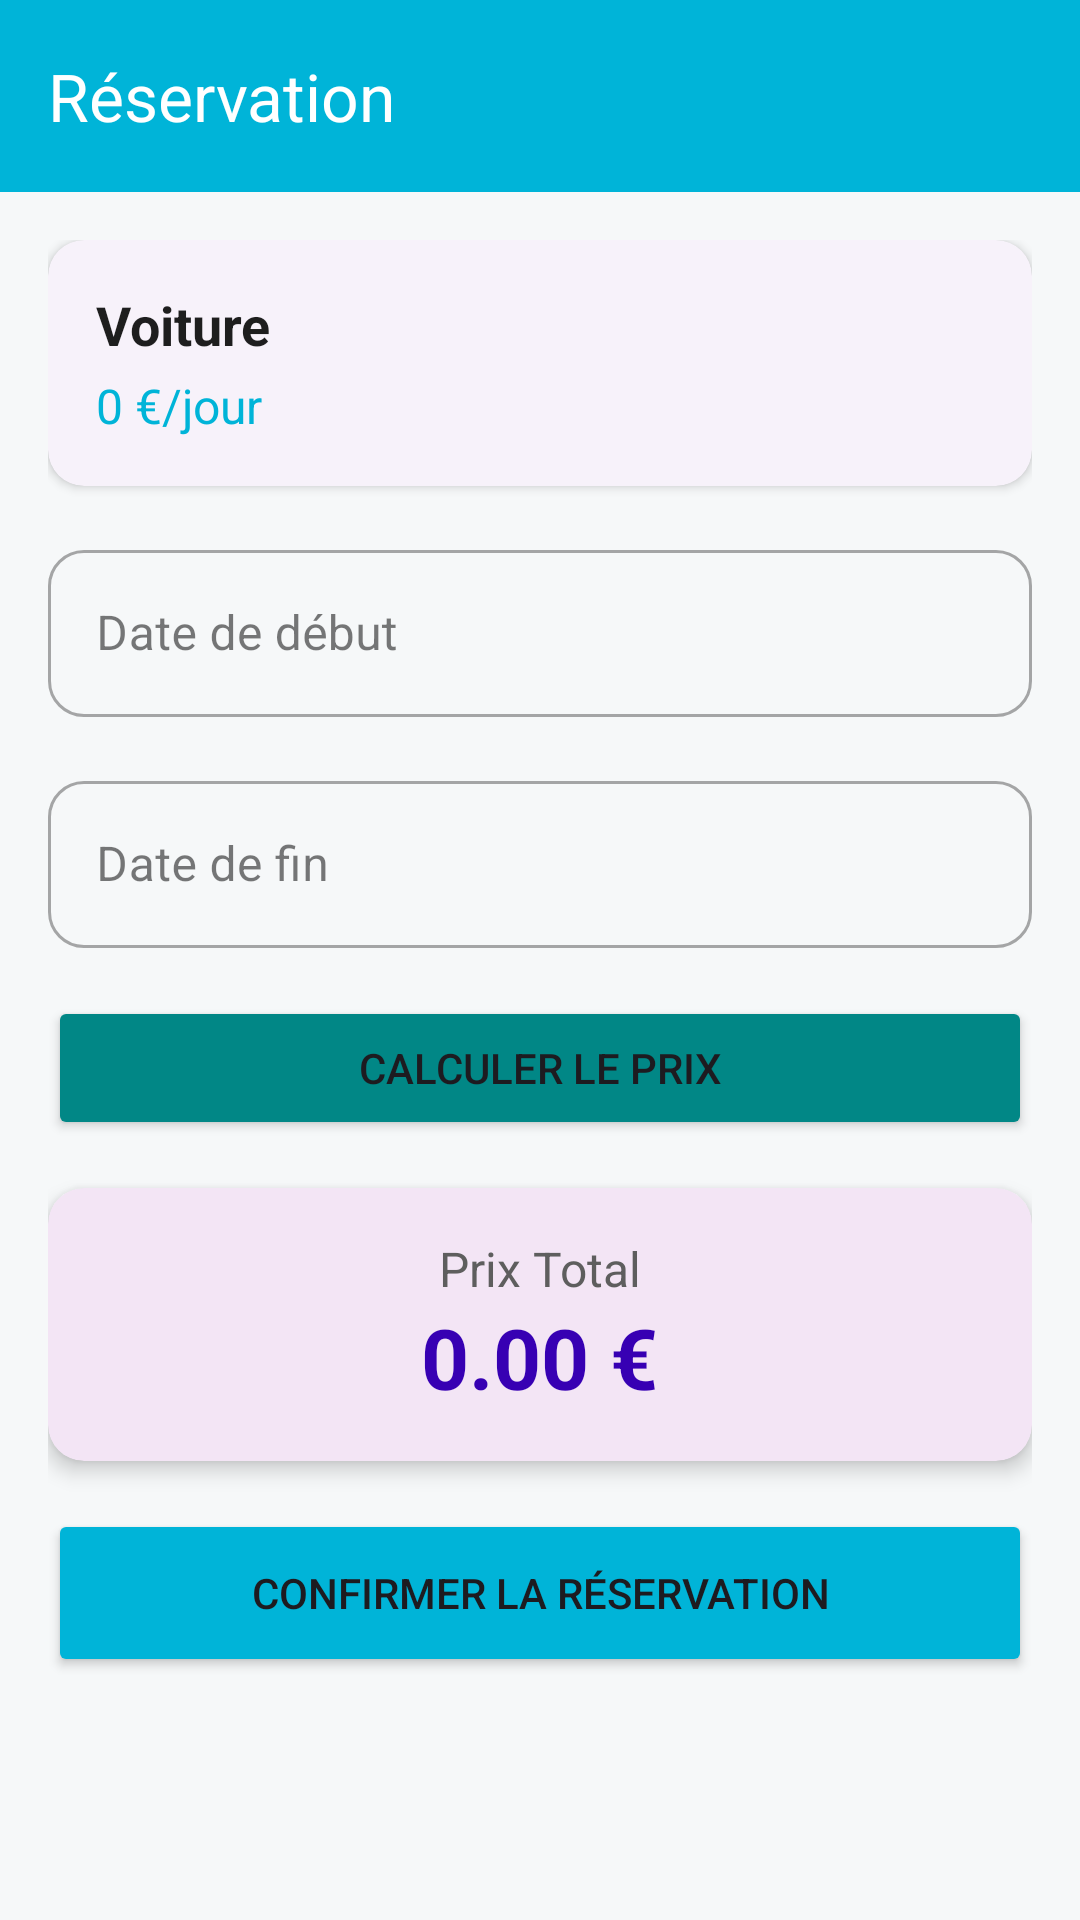

Produce the Android XML layout that renders to this screen, including the resource entries it uses.
<!-- AndroidManifest.xml: application theme Theme.GestionLocationVoitures -->
<!-- res/layout/activity_reservation_form_client.xml -->
<?xml version="1.0" encoding="utf-8"?>
<ScrollView xmlns:android="http://schemas.android.com/apk/res/android"
    xmlns:app="http://schemas.android.com/apk/res-auto"
    android:layout_width="match_parent"
    android:layout_height="match_parent"
    android:background="@color/background_light">

    <LinearLayout
        android:layout_width="match_parent"
        android:layout_height="wrap_content"
        android:orientation="vertical">

        <com.google.android.material.appbar.AppBarLayout
            android:layout_width="match_parent"
            android:layout_height="wrap_content"
            android:background="@color/uber_green">

            <androidx.appcompat.widget.Toolbar
                android:id="@+id/toolbar"
                android:layout_width="match_parent"
                android:layout_height="?attr/actionBarSize"
                android:background="@color/uber_green"
                app:titleTextColor="@color/white"
                app:title="Réservation"/>

        </com.google.android.material.appbar.AppBarLayout>

        <LinearLayout
            android:layout_width="match_parent"
            android:layout_height="wrap_content"
            android:orientation="vertical"
            android:padding="16dp">

            <com.google.android.material.card.MaterialCardView
                android:layout_width="match_parent"
                android:layout_height="wrap_content"
                android:layout_marginBottom="16dp"
                app:cardCornerRadius="12dp"
                app:cardElevation="2dp">

                <LinearLayout
                    android:layout_width="match_parent"
                    android:layout_height="wrap_content"
                    android:orientation="vertical"
                    android:padding="16dp">

                    <TextView
                        android:id="@+id/tvVoiture"
                        android:layout_width="wrap_content"
                        android:layout_height="wrap_content"
                        android:text="Voiture"
                        android:textSize="18sp"
                        android:textStyle="bold"
                        android:textColor="@color/text_primary"/>

                    <TextView
                        android:id="@+id/tvPrixJour"
                        android:layout_width="wrap_content"
                        android:layout_height="wrap_content"
                        android:text="0 €/jour"
                        android:textSize="16sp"
                        android:textColor="@color/uber_green"
                        android:layout_marginTop="4dp"/>

                </LinearLayout>
            </com.google.android.material.card.MaterialCardView>

            <com.google.android.material.textfield.TextInputLayout
                android:layout_width="match_parent"
                android:layout_height="wrap_content"
                android:layout_marginBottom="16dp"
                style="@style/Widget.MaterialComponents.TextInputLayout.OutlinedBox"
                android:hint="Date de début">

                <com.google.android.material.textfield.TextInputEditText
                    android:id="@+id/etDateDebut"
                    android:layout_width="match_parent"
                    android:layout_height="wrap_content"
                    android:focusable="false"
                    android:clickable="true"/>
            </com.google.android.material.textfield.TextInputLayout>

            <com.google.android.material.textfield.TextInputLayout
                android:layout_width="match_parent"
                android:layout_height="wrap_content"
                android:layout_marginBottom="16dp"
                style="@style/Widget.MaterialComponents.TextInputLayout.OutlinedBox"
                android:hint="Date de fin">

                <com.google.android.material.textfield.TextInputEditText
                    android:id="@+id/etDateFin"
                    android:layout_width="match_parent"
                    android:layout_height="wrap_content"
                    android:focusable="false"
                    android:clickable="true"/>
            </com.google.android.material.textfield.TextInputLayout>

            <Button
                android:id="@+id/btnCalculer"
                android:layout_width="match_parent"
                android:layout_height="wrap_content"
                android:text="Calculer le prix"
                android:backgroundTint="@color/teal_700"
                android:layout_marginBottom="16dp"/>

            <com.google.android.material.card.MaterialCardView
                android:layout_width="match_parent"
                android:layout_height="wrap_content"
                android:layout_marginBottom="16dp"
                app:cardCornerRadius="12dp"
                app:cardBackgroundColor="@color/purple_50">

                <LinearLayout
                    android:layout_width="match_parent"
                    android:layout_height="wrap_content"
                    android:orientation="vertical"
                    android:padding="16dp"
                    android:gravity="center">

                    <TextView
                        android:layout_width="wrap_content"
                        android:layout_height="wrap_content"
                        android:text="Prix Total"
                        android:textSize="16sp"
                        android:textColor="@color/text_secondary"/>

                    <TextView
                        android:id="@+id/tvPrixTotal"
                        android:layout_width="wrap_content"
                        android:layout_height="wrap_content"
                        android:text="0.00 €"
                        android:textSize="28sp"
                        android:textStyle="bold"
                        android:textColor="@color/purple_700"/>

                </LinearLayout>
            </com.google.android.material.card.MaterialCardView>

            <Button
                android:id="@+id/btnReserver"
                android:layout_width="match_parent"
                android:layout_height="56dp"
                android:text="Confirmer la réservation"
                android:backgroundTint="@color/uber_green"/>

        </LinearLayout>
    </LinearLayout>
</ScrollView>
<!-- resources referenced by this layout -->
<resources>
  <color name="background_light">#FFF6F8F9</color>
  <color name="purple_50">#F3E5F5</color>
  <color name="purple_700">#FF3700B3</color>
  <color name="teal_700">#FF018786</color>
  <color name="text_primary">#FF1E1E1E</color>
  <color name="text_secondary">#FF5E5E5E</color>
  <color name="uber_green">#FF00B4D8</color>
  <color name="white">#FFFFFFFF</color>
  <style name="Theme.GestionLocationVoitures" parent="Base.Theme.GestionLocationVoitures" />
  <style name="Base.Theme.GestionLocationVoitures" parent="Theme.Material3.DayNight.NoActionBar">
          <item name="colorPrimary">@color/primary</item>
          <item name="colorPrimaryVariant">@color/primary_variant</item>
          <item name="colorOnPrimary">@color/white</item>
          <item name="colorSecondary">@color/secondary</item>
          <item name="colorSecondaryVariant">@color/secondary_variant</item>
          <item name="colorOnSecondary">@color/white</item>
          <item name="android:colorBackground">@color/background_light</item>
          <item name="colorSurface">@color/surface</item>
          <item name="colorOnSurface">@color/text_primary</item>
          <item name="colorError">@color/error</item>
          <item name="colorOnError">@color/white</item>
          <item name="android:statusBarColor">@color/primary</item>
          <item name="android:navigationBarColor">@color/surface</item>
          <item name="android:windowLightNavigationBar" tools:targetApi="27">true</item>
          <item name="materialCardViewStyle">@style/Widget.App.CardView</item>
          <item name="textInputStyle">@style/Widget.App.TextInputLayout</item>
          <item name="floatingActionButtonStyle">@style/Widget.App.FloatingActionButton</item>
      </style>
  <color name="primary">#FF00B4D8</color>
  <color name="primary_variant">#FF0096B7</color>
  <color name="secondary">#FF4285F4</color>
  <color name="secondary_variant">#FF3367D6</color>
  <color name="surface">#FFFFFFFF</color>
  <color name="error">#FFEA4335</color>
  <style name="Widget.App.CardView" parent="Widget.Material3.CardView.Elevated">
          <item name="cardCornerRadius">@dimen/card_corner_radius</item>
          <item name="cardElevation">@dimen/card_elevation</item>
      </style>
  <style name="Widget.App.TextInputLayout" parent="Widget.Material3.TextInputLayout.OutlinedBox">
          <item name="boxCornerRadiusTopStart">@dimen/input_corner_radius</item>
          <item name="boxCornerRadiusTopEnd">@dimen/input_corner_radius</item>
          <item name="boxCornerRadiusBottomStart">@dimen/input_corner_radius</item>
          <item name="boxCornerRadiusBottomEnd">@dimen/input_corner_radius</item>
      </style>
  <style name="Widget.App.FloatingActionButton" parent="Widget.Material3.FloatingActionButton.Primary">
          <item name="backgroundTint">@color/primary</item>
      </style>
  <dimen name="card_corner_radius">16dp</dimen>
  <dimen name="card_elevation">4dp</dimen>
  <dimen name="input_corner_radius">12dp</dimen>
</resources>
